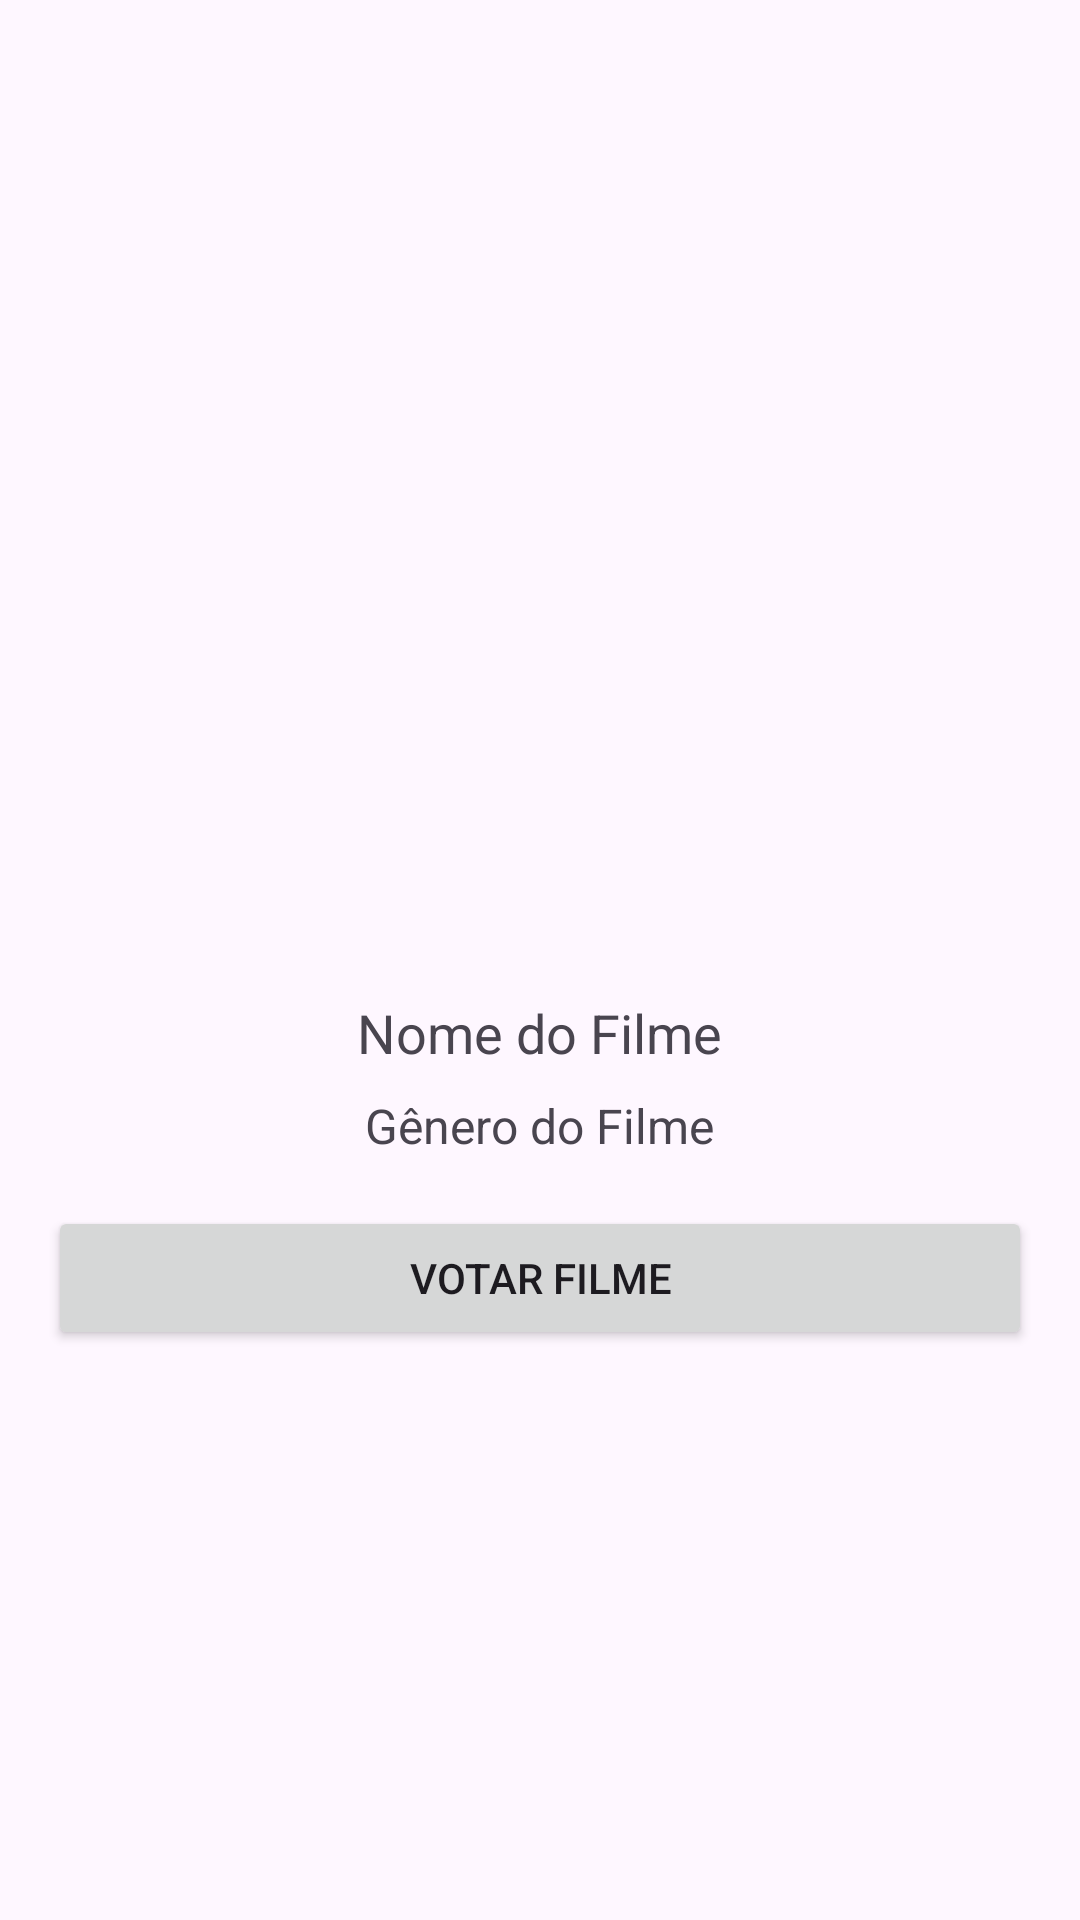

Android layout source for this screen:
<!-- AndroidManifest.xml: application theme Theme.OscarAppFront -->
<!-- res/layout/activity_movie_detail.xml -->
<LinearLayout xmlns:android="http://schemas.android.com/apk/res/android"
    android:layout_width="match_parent"
    android:layout_height="match_parent"
    android:orientation="vertical"
    android:padding="16dp">

    <ImageView
        android:id="@+id/ivMoviePoster"
        android:layout_width="200dp"
        android:layout_height="300dp"
        android:layout_gravity="center_horizontal"
        android:contentDescription="Pôster do Filme" />

    <TextView
        android:id="@+id/tvMovieName"
        android:layout_width="wrap_content"
        android:layout_height="wrap_content"
        android:text="Nome do Filme"
        android:textSize="18sp"
        android:layout_marginTop="16dp"
        android:layout_gravity="center_horizontal" />

    <TextView
        android:id="@+id/tvMovieGenre"
        android:layout_width="wrap_content"
        android:layout_height="wrap_content"
        android:text="Gênero do Filme"
        android:textSize="16sp"
        android:layout_marginTop="8dp"
        android:layout_gravity="center_horizontal" />

    <Button
        android:id="@+id/btnVoteMovie"
        android:layout_width="match_parent"
        android:layout_height="wrap_content"
        android:text="Votar Filme"
        android:layout_marginTop="16dp" />
</LinearLayout>
<!-- resources referenced by this layout -->
<resources>
  <style name="Theme.OscarAppFront" parent="Base.Theme.OscarAppFront" />
  <style name="Base.Theme.OscarAppFront" parent="Theme.Material3.DayNight.NoActionBar">
          
          
      </style>
</resources>
